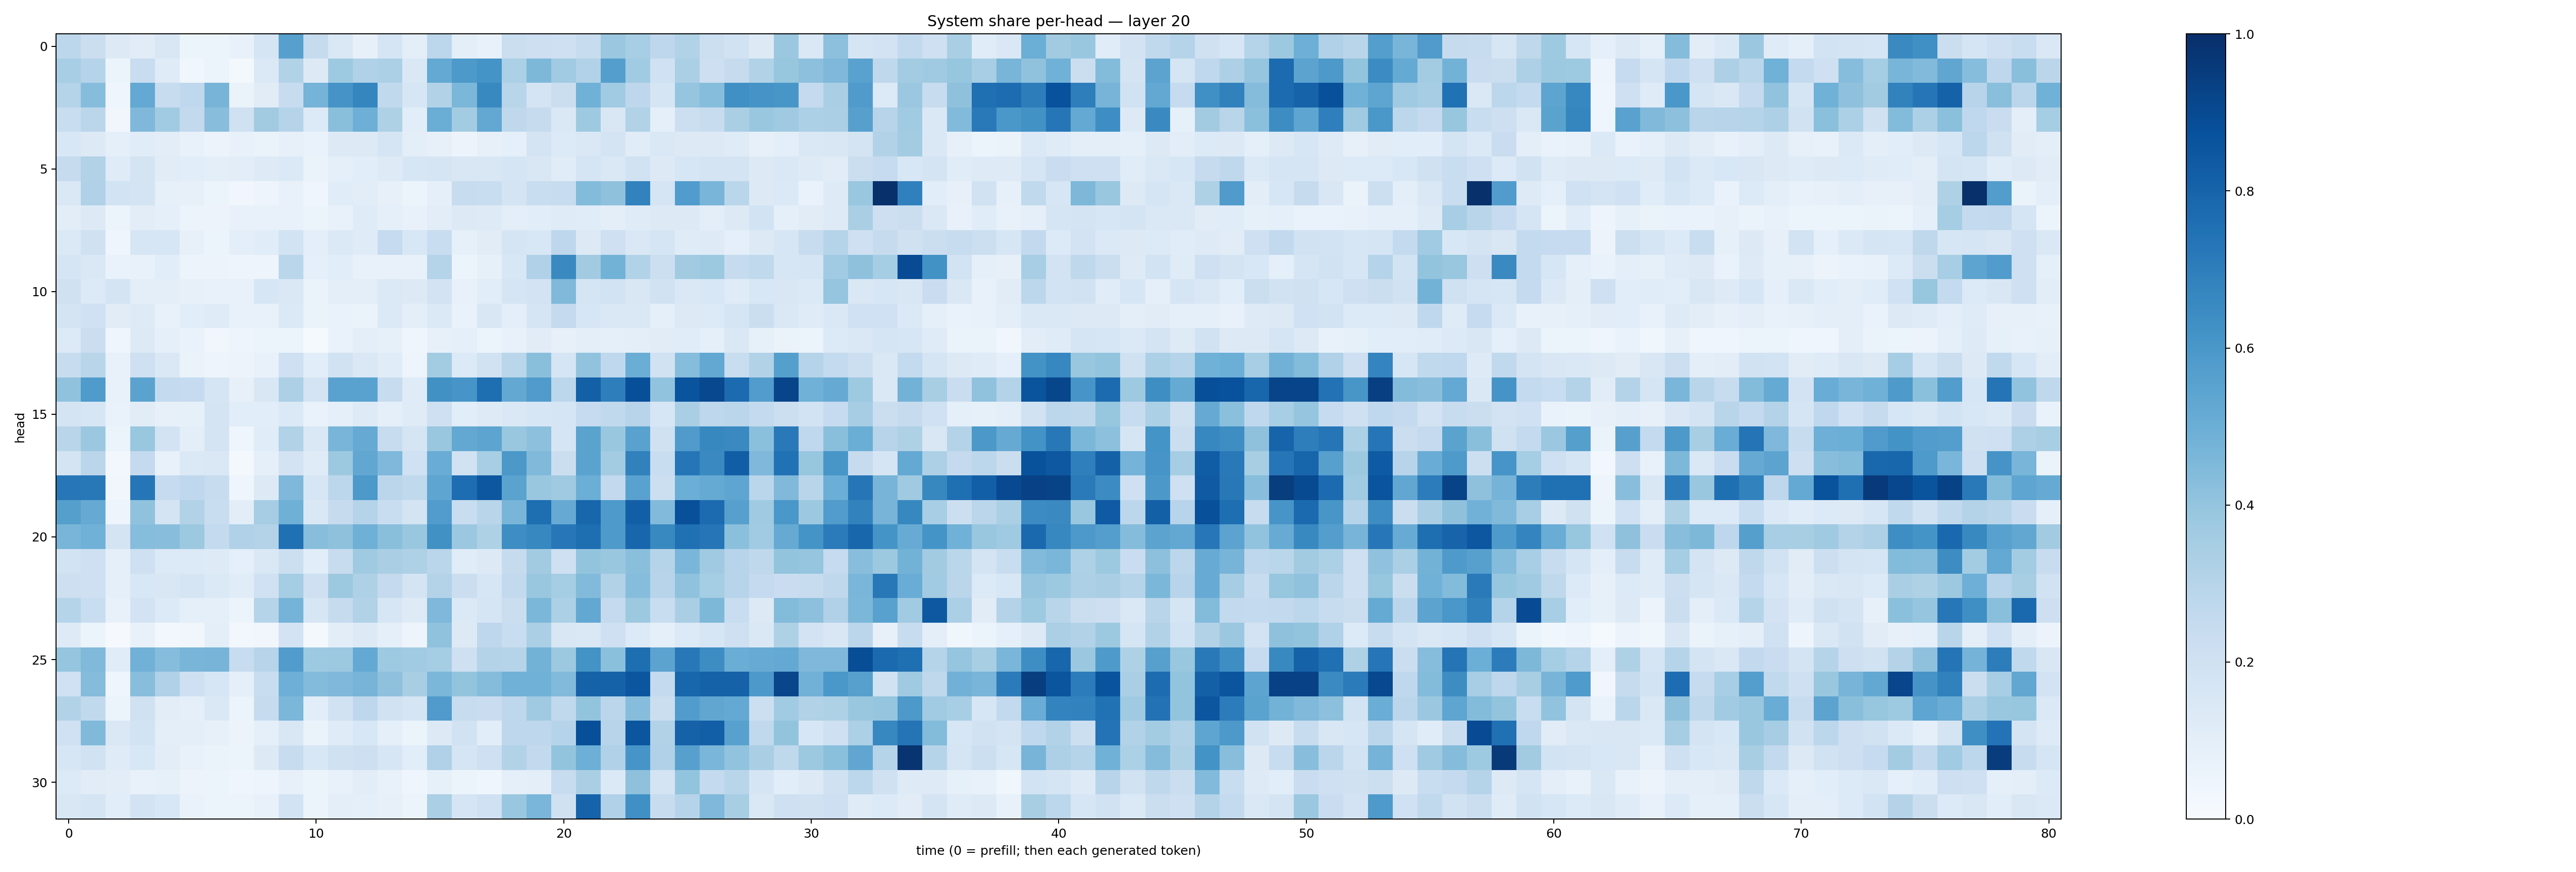

Data behind this chart, as committed beside it:
0.27820238, 0.22092342, 0.1310444, 0.111824386, 0.15133096, 0.05168473, 0.052200887, 0.07110333, 0.16933809, 0.5610051, 0.2455411, 0.14790009, 0.081513606, 0.17025265, 0.09812677, 0.28078538, 0.098471925, 0.075170994, 0.21932334, 0.21413615, 0.2077194, 0.24130262, 0.38278064, 0.34748596
0.3464, 0.2979, 0.05161, 0.2305, 0.1199, 0.03816, 0.05946, 0.02209, 0.1369, 0.3087, 0.1271, 0.3736, 0.3196, 0.3302, 0.146, 0.5199, 0.591, 0.6171, 0.3292, 0.4538, 0.3641, 0.3148, 0.5667, 0.3667
0.3043, 0.4303, 0.04353, 0.5227, 0.2414, 0.2685, 0.4711, 0.06574, 0.1098, 0.2345, 0.4731, 0.6101, 0.6693, 0.2641, 0.1608, 0.3122, 0.4576, 0.6596, 0.2909, 0.1763, 0.2243, 0.4852, 0.3649, 0.2768
0.2328, 0.2836, 0.03384, 0.4515, 0.3664, 0.2604, 0.4277, 0.1978, 0.363, 0.2992, 0.1337, 0.4245, 0.4939, 0.3239, 0.1076, 0.5003, 0.3577, 0.5236, 0.2708, 0.2443, 0.1481, 0.374, 0.1492, 0.3159
0.1529, 0.1294, 0.09102, 0.1171, 0.1045, 0.07535, 0.0557, 0.07369, 0.06597, 0.07819, 0.06788, 0.1317, 0.1262, 0.1698, 0.09493, 0.07947, 0.05786, 0.07904, 0.08957, 0.1762, 0.1329, 0.1408, 0.1732, 0.1134
0.245, 0.315, 0.1204, 0.1736, 0.1116, 0.1056, 0.1001, 0.1049, 0.1221, 0.1369, 0.06408, 0.09194, 0.1093, 0.1231, 0.1629, 0.17, 0.1503, 0.1498, 0.1694, 0.1492, 0.1161, 0.1702, 0.1456, 0.1888
0.1462, 0.3179, 0.1857, 0.1739, 0.08243, 0.07898, 0.05253, 0.03415, 0.04924, 0.0706, 0.04244, 0.1168, 0.1022, 0.0807, 0.05217, 0.09337, 0.2395, 0.2335, 0.1784, 0.2309, 0.2392, 0.4388, 0.4115, 0.6808
0.1017, 0.1322, 0.05355, 0.1017, 0.0918, 0.06085, 0.05569, 0.07262, 0.07471, 0.07635, 0.05085, 0.07792, 0.1186, 0.09185, 0.07429, 0.1055, 0.1251, 0.1239, 0.09771, 0.1068, 0.1211, 0.1144, 0.09964, 0.1185
0.1369, 0.1966, 0.04118, 0.1589, 0.1574, 0.07999, 0.05245, 0.09531, 0.1142, 0.1862, 0.1001, 0.1377, 0.1176, 0.2484, 0.1557, 0.2341, 0.08426, 0.1116, 0.1646, 0.1537, 0.2752, 0.128, 0.2046, 0.1481
0.1648, 0.1416, 0.06951, 0.07699, 0.1084, 0.06007, 0.05537, 0.04973, 0.0479, 0.2888, 0.08612, 0.1079, 0.07259, 0.07438, 0.07751, 0.3047, 0.05178, 0.08241, 0.1551, 0.3177, 0.6546, 0.3632, 0.4795, 0.3086
0.1981, 0.1364, 0.1745, 0.09536, 0.0977, 0.08104, 0.07448, 0.07795, 0.1587, 0.148, 0.0633, 0.09527, 0.09563, 0.1388, 0.1258, 0.18, 0.07386, 0.1092, 0.1678, 0.1815, 0.4479, 0.1701, 0.1861, 0.1521
0.177, 0.2014, 0.1122, 0.1232, 0.0769, 0.1063, 0.1204, 0.0707, 0.07701, 0.1373, 0.06582, 0.06835, 0.06385, 0.1382, 0.09484, 0.1379, 0.06919, 0.1491, 0.09597, 0.1672, 0.2533, 0.1628, 0.1454, 0.1411
0.1336, 0.2239, 0.04465, 0.1268, 0.08912, 0.07029, 0.03377, 0.04776, 0.05881, 0.06176, 0.01282, 0.06724, 0.09494, 0.08333, 0.04011, 0.07954, 0.08757, 0.06081, 0.07314, 0.1113, 0.08144, 0.1001, 0.09249, 0.09647
0.2394, 0.2916, 0.07236, 0.2046, 0.1443, 0.06299, 0.04871, 0.05782, 0.07226, 0.2076, 0.1092, 0.1908, 0.1477, 0.1147, 0.04873, 0.3562, 0.1361, 0.1892, 0.2858, 0.4252, 0.1701, 0.4051, 0.2659, 0.5001
0.4088, 0.5838, 0.07502, 0.5499, 0.2552, 0.2471, 0.1688, 0.08125, 0.1508, 0.3264, 0.1793, 0.5508, 0.5532, 0.2348, 0.1178, 0.6252, 0.6083, 0.7605, 0.5261, 0.5817, 0.2786, 0.8146, 0.6991, 0.8799
0.1752, 0.1585, 0.06866, 0.11, 0.08027, 0.08339, 0.1778, 0.1087, 0.1074, 0.1391, 0.06779, 0.09163, 0.1216, 0.09313, 0.1172, 0.208, 0.109, 0.1211, 0.1472, 0.1584, 0.1706, 0.2476, 0.2625, 0.2941
0.2916, 0.3795, 0.06107, 0.3896, 0.1831, 0.09607, 0.1741, 0.04327, 0.1171, 0.3148, 0.1436, 0.4681, 0.5133, 0.2371, 0.1704, 0.3894, 0.5255, 0.5406, 0.3893, 0.4168, 0.1657, 0.5502, 0.3842, 0.5542
0.1767, 0.2817, 0.02673, 0.2524, 0.07556, 0.1405, 0.1421, 0.02237, 0.09258, 0.1809, 0.1204, 0.3787, 0.53, 0.4499, 0.1993, 0.5058, 0.1896, 0.3459, 0.5952, 0.4474, 0.221, 0.5491, 0.3582, 0.6855
0.7244, 0.7206, 0.03425, 0.7288, 0.2475, 0.2682, 0.2403, 0.04511, 0.13, 0.4498, 0.1615, 0.278, 0.5915, 0.2843, 0.2626, 0.5361, 0.7651, 0.8504, 0.548, 0.3852, 0.3685, 0.498, 0.2615, 0.5525
0.5647, 0.5139, 0.05039, 0.41, 0.1744, 0.3121, 0.2336, 0.1029, 0.349, 0.491, 0.143, 0.2423, 0.3026, 0.2315, 0.1763, 0.5763, 0.2314, 0.291, 0.4664, 0.7611, 0.5117, 0.7911, 0.5872, 0.8188
0.4655, 0.4848, 0.1725, 0.4319, 0.4278, 0.3765, 0.2548, 0.32, 0.3074, 0.7515, 0.4292, 0.4137, 0.491, 0.4254, 0.3832, 0.6252, 0.3789, 0.3239, 0.6399, 0.6647, 0.7256, 0.7606, 0.5879, 0.7928
0.1851, 0.2072, 0.08901, 0.2055, 0.1346, 0.1367, 0.1245, 0.09115, 0.1411, 0.2179, 0.1083, 0.2361, 0.3682, 0.337, 0.3221, 0.286, 0.1157, 0.1278, 0.2432, 0.3631, 0.21, 0.399, 0.3833, 0.4242
0.2134, 0.2072, 0.09089, 0.156, 0.1518, 0.1673, 0.139, 0.1165, 0.2003, 0.3554, 0.2041, 0.3752, 0.321, 0.25, 0.1765, 0.3083, 0.219, 0.1581, 0.2594, 0.3874, 0.355, 0.4441, 0.312, 0.4321
0.3005, 0.2329, 0.07436, 0.1829, 0.1362, 0.08954, 0.09135, 0.0533, 0.2994, 0.4759, 0.1628, 0.2427, 0.3134, 0.1608, 0.1242, 0.4521, 0.1389, 0.1662, 0.2207, 0.4575, 0.3312, 0.5244, 0.2506, 0.3762
0.1244, 0.06213, 0.01002, 0.0714, 0.02752, 0.0336, 0.09903, 0.02707, 0.03405, 0.1813, 0.02226, 0.1048, 0.1252, 0.09355, 0.05053, 0.4101, 0.1265, 0.2738, 0.2311, 0.3338, 0.1497, 0.1409, 0.2052, 0.1336
0.3983, 0.4488, 0.1133, 0.4836, 0.4307, 0.4682, 0.472, 0.2401, 0.2939, 0.5744, 0.3742, 0.3773, 0.5208, 0.3739, 0.366, 0.3552, 0.2048, 0.3076, 0.3029, 0.4785, 0.3756, 0.6197, 0.4181, 0.761
0.1996, 0.4367, 0.04314, 0.4267, 0.3192, 0.2087, 0.1585, 0.09096, 0.2331, 0.4941, 0.4384, 0.4493, 0.4707, 0.4115, 0.3428, 0.4597, 0.3985, 0.4338, 0.4879, 0.4874, 0.4449, 0.8068, 0.8051, 0.8522
0.3124, 0.2642, 0.06169, 0.198, 0.1023, 0.08942, 0.1484, 0.06244, 0.2459, 0.4573, 0.1068, 0.1909, 0.2744, 0.1903, 0.1689, 0.5789, 0.2374, 0.227, 0.275, 0.3693, 0.2649, 0.3995, 0.2827, 0.4305
0.2019, 0.4454, 0.1456, 0.1855, 0.09614, 0.1015, 0.08075, 0.05624, 0.09216, 0.1514, 0.06377, 0.1186, 0.1546, 0.09295, 0.06114, 0.1258, 0.192, 0.1065, 0.2748, 0.2754, 0.298, 0.8794, 0.2939, 0.8518
0.1578, 0.1927, 0.1188, 0.1557, 0.1017, 0.07071, 0.06561, 0.05947, 0.1321, 0.2347, 0.1528, 0.1984, 0.2133, 0.1633, 0.1071, 0.3167, 0.1706, 0.2099, 0.3122, 0.2597, 0.3989, 0.4957, 0.319, 0.6057
0.1361, 0.1103, 0.1052, 0.07418, 0.0842, 0.05752, 0.05166, 0.04326, 0.04929, 0.07813, 0.05172, 0.07586, 0.1029, 0.07655, 0.04034, 0.08379, 0.05163, 0.04376, 0.09086, 0.09916, 0.2391, 0.3389, 0.1388, 0.4137
0.1503, 0.1694, 0.1077, 0.1821, 0.1562, 0.06731, 0.05905, 0.06127, 0.07399, 0.1869, 0.05329, 0.09715, 0.09239, 0.0791, 0.05396, 0.3327, 0.1675, 0.2009, 0.3836, 0.4632, 0.1986, 0.8031, 0.3168, 0.6313
